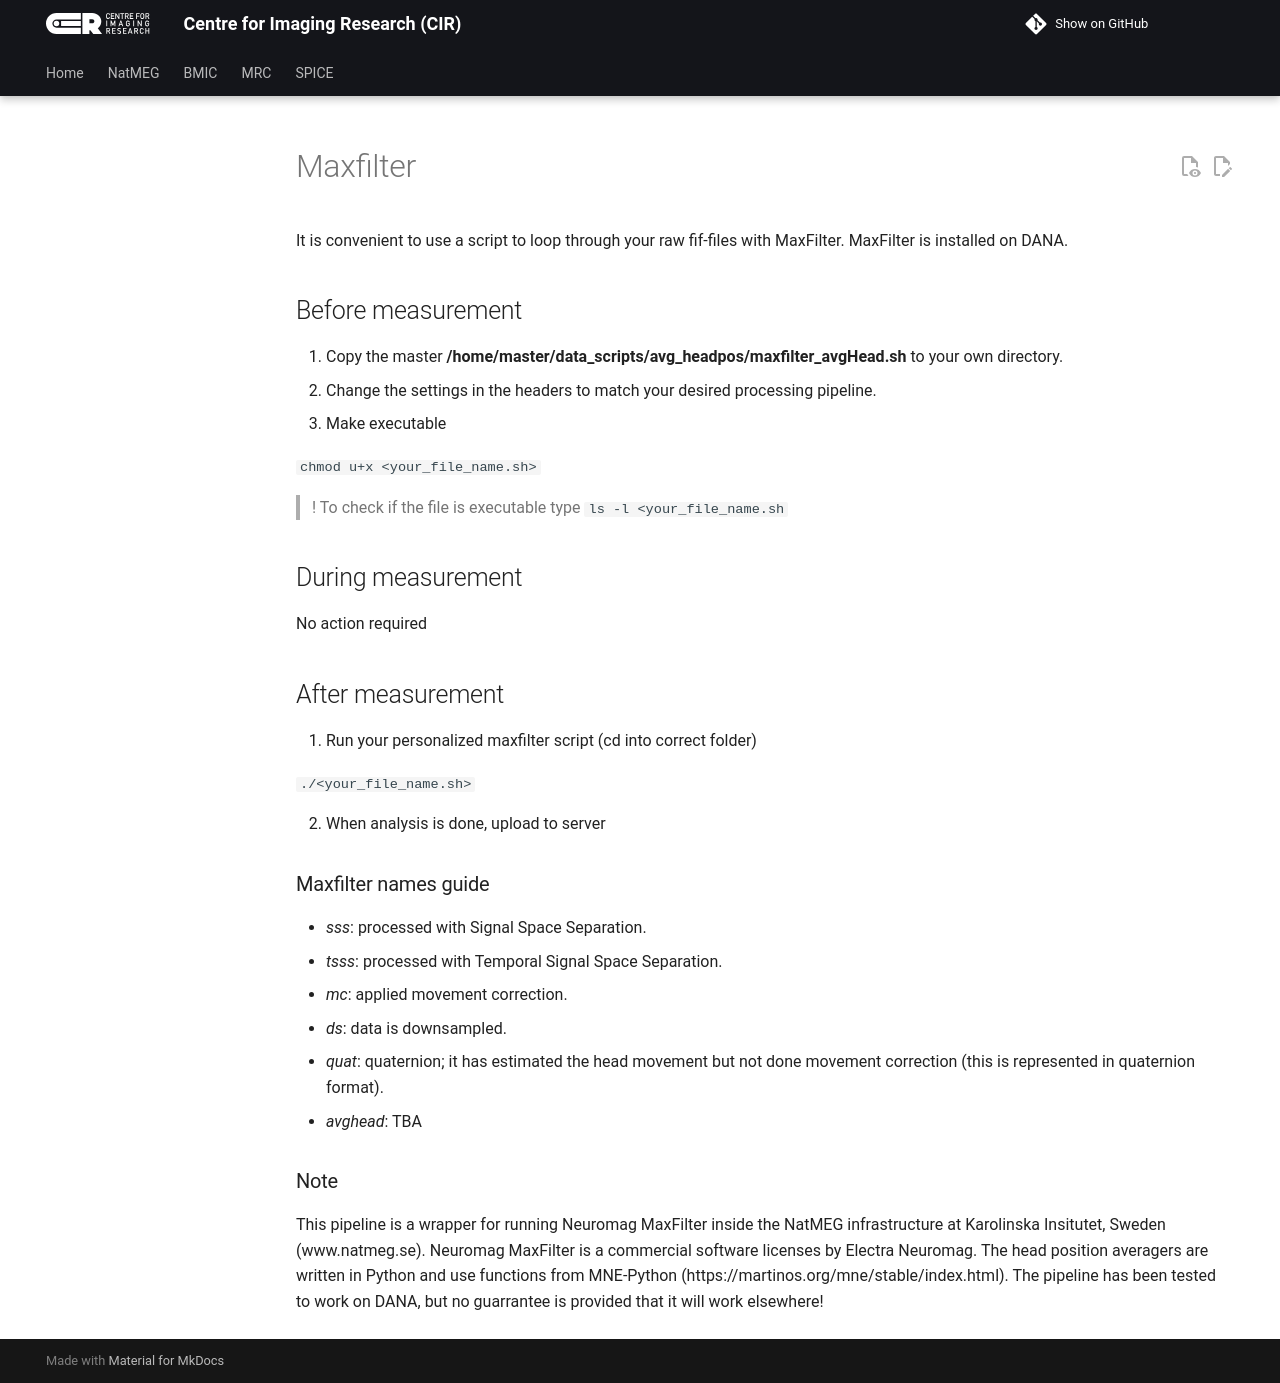

repository: k-CIR/cir-wiki · page: natmeg/_legacy/preprocessing/maxfilter/_dep_Maxfilter/index.html · generator: mkdocs

---
title: Maxfilter
---

# Maxfilter

It is convenient to use a script to loop through your raw fif-files with MaxFilter. MaxFilter is installed on DANA.

## Before measurement
1. Copy the master **/home/master/data_scripts/avg_headpos/maxfilter_avgHead.sh** to your own directory.
2. Change the settings in the headers to match your desired processing pipeline.
3. Make executable
  
`chmod u+x <your_file_name.sh>`

> ! To check if the file is executable type `ls -l <your_file_name.sh`

## During measurement
No action required

## After measurement
1. Run your personalized maxfilter script (cd into correct folder)

`./<your_file_name.sh>`

2. When analysis is done, upload to server

### Maxfilter names guide

- *sss*: processed with Signal Space Separation.
- *tsss*: processed with Temporal Signal Space Separation.
- *mc*: applied movement correction.
- *ds*: data is downsampled.
- *quat*: quaternion; it has estimated the head movement but not done movement correction (this is represented in quaternion format).
- *avghead*: TBA

### Note

This pipeline is a wrapper for running Neuromag MaxFilter inside the NatMEG infrastructure at Karolinska Insitutet, Sweden (www.natmeg.se). Neuromag MaxFilter is a commercial software licenses by Electra Neuromag. The head position averagers are written in Python and use functions from MNE-Python (https://martinos.org/mne/stable/index.html). The pipeline has been tested to work on DANA, but no guarrantee is provided that it will work elsewhere!
